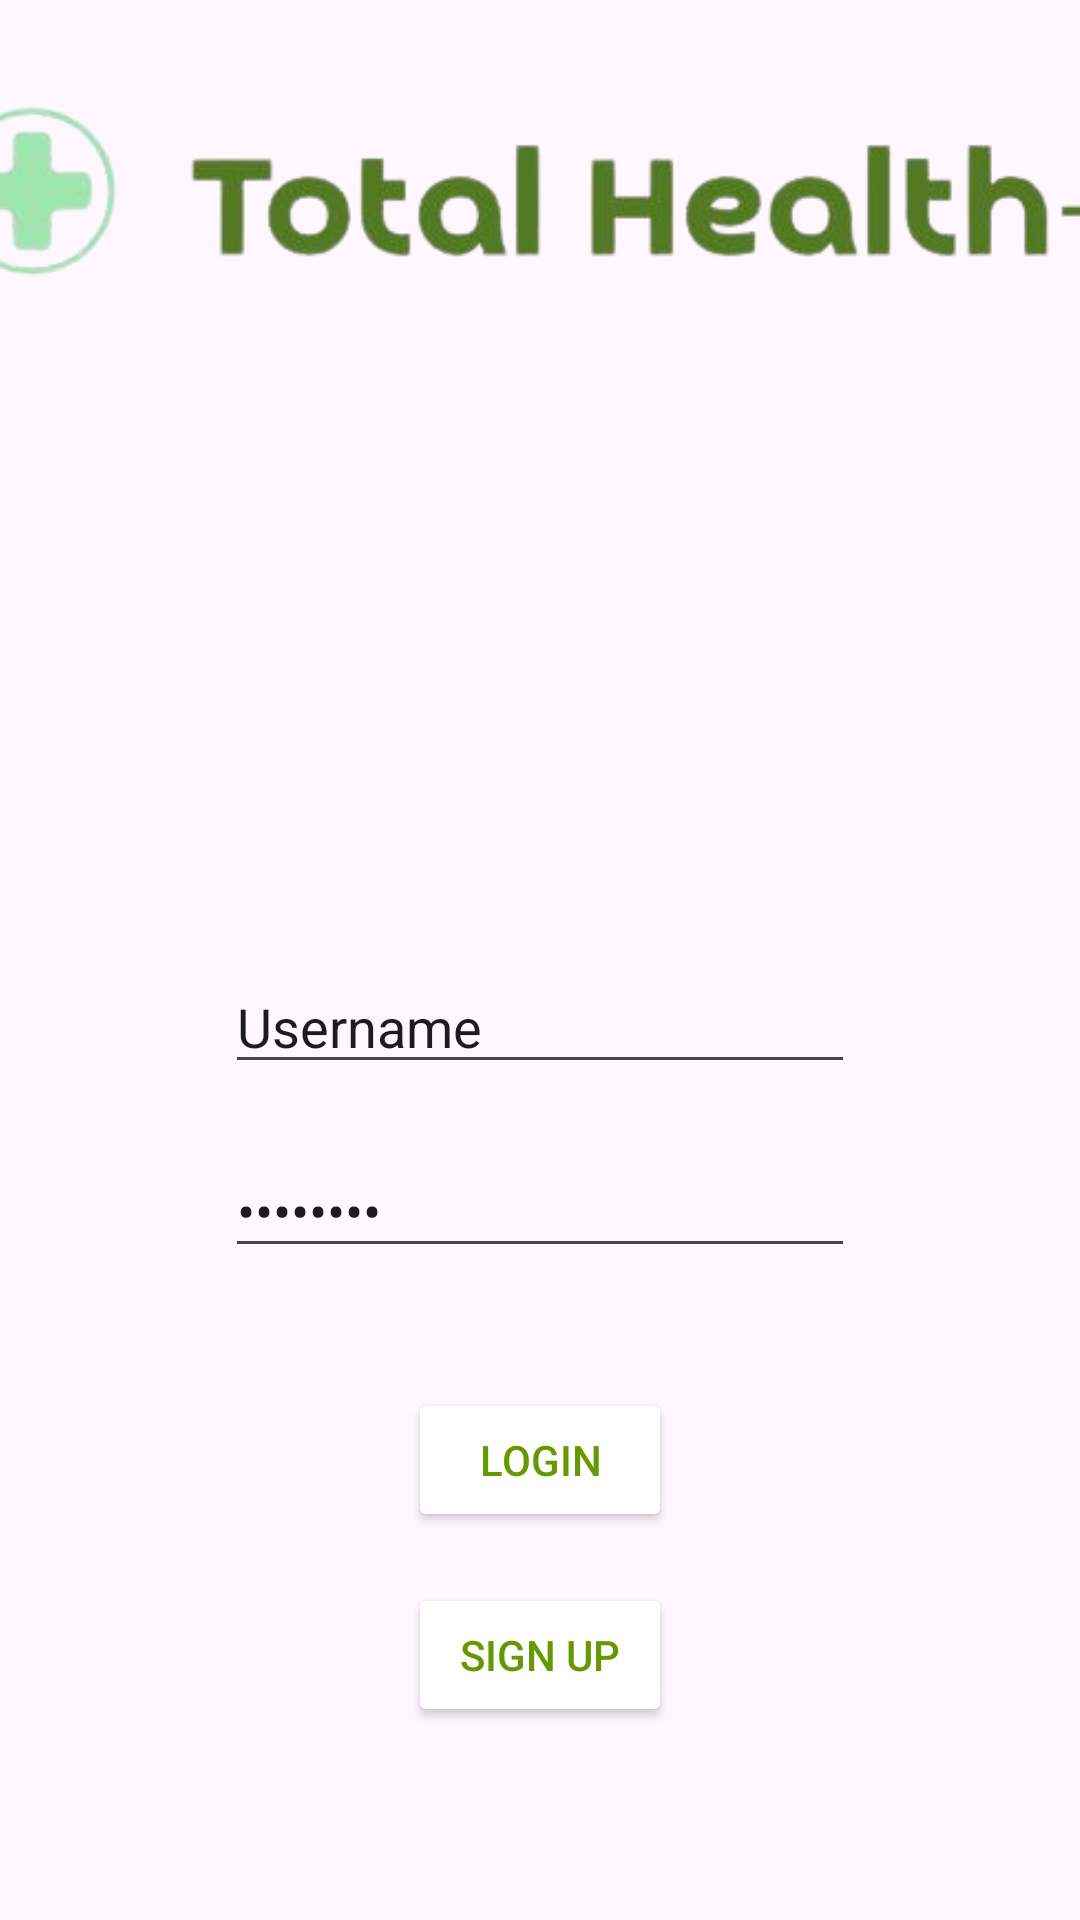

Reconstruct the res/layout file that produces this screen, plus the resources it refers to.
<!-- AndroidManifest.xml: application theme Theme.TotalHealthPlus -->
<!-- res/layout/login_page.xml -->
<?xml version="1.0" encoding="utf-8"?>
<androidx.constraintlayout.widget.ConstraintLayout xmlns:android="http://schemas.android.com/apk/res/android"
    xmlns:app="http://schemas.android.com/apk/res-auto"
    xmlns:tools="http://schemas.android.com/tools"
    android:layout_width="match_parent"
    android:layout_height="match_parent">

    <ImageView
        android:id="@+id/imageView2000"
        android:layout_width="403dp"
        android:layout_height="101dp"
        android:layout_marginTop="16dp"
        app:layout_constraintEnd_toEndOf="parent"
        app:layout_constraintStart_toStartOf="parent"
        app:layout_constraintTop_toTopOf="parent"
        app:srcCompat="@drawable/thp_logo" />

    <EditText
        android:id="@+id/usernameInput2"
        android:layout_width="wrap_content"
        android:layout_height="wrap_content"
        android:layout_marginTop="320dp"
        android:ems="10"
        android:inputType="text"
        android:text="Username"
        app:layout_constraintEnd_toEndOf="parent"
        app:layout_constraintStart_toStartOf="parent"
        app:layout_constraintTop_toTopOf="parent" />

    <EditText
        android:id="@+id/passwordInput2"
        android:layout_width="wrap_content"
        android:layout_height="wrap_content"
        android:layout_marginTop="20dp"
        android:ems="10"
        android:inputType="textPassword"
        android:text="Password"
        app:layout_constraintStart_toStartOf="@+id/usernameInput2"
        app:layout_constraintTop_toBottomOf="@+id/usernameInput2" />

    <Button
        android:id="@+id/loginButton2"
        android:layout_width="wrap_content"
        android:layout_height="wrap_content"
        android:layout_marginTop="40dp"
        android:text="Login"
        app:layout_constraintEnd_toEndOf="parent"
        app:layout_constraintStart_toStartOf="parent"
        app:layout_constraintTop_toBottomOf="@+id/passwordInput2"
        android:textColor="@android:color/holo_green_dark"
        android:backgroundTint="@android:color/white"
        app:strokeColor="@android:color/holo_green_dark"
        app:strokeWidth="2dp"/>

    <Button
        android:id="@+id/signUpButton"
        android:layout_width="wrap_content"
        android:layout_height="wrap_content"
        android:layout_marginTop="17dp"
        android:text="Sign Up"
        app:layout_constraintEnd_toEndOf="parent"
        app:layout_constraintStart_toStartOf="parent"
        app:layout_constraintTop_toBottomOf="@+id/loginButton2"
        android:textColor="@android:color/holo_green_dark"
        android:backgroundTint="@android:color/white"
        app:strokeColor="@android:color/holo_green_dark"
        app:strokeWidth="2dp"/>
</androidx.constraintlayout.widget.ConstraintLayout>
<!-- resources referenced by this layout -->
<resources>
  <!-- drawable thp_logo: png bitmap (drawable, 44683 bytes) -->
  <style name="Theme.TotalHealthPlus" parent="Base.Theme.TotalHealthPlus" />
  <style name="Base.Theme.TotalHealthPlus" parent="Theme.Material3.DayNight.NoActionBar">
          
          
      </style>
</resources>
